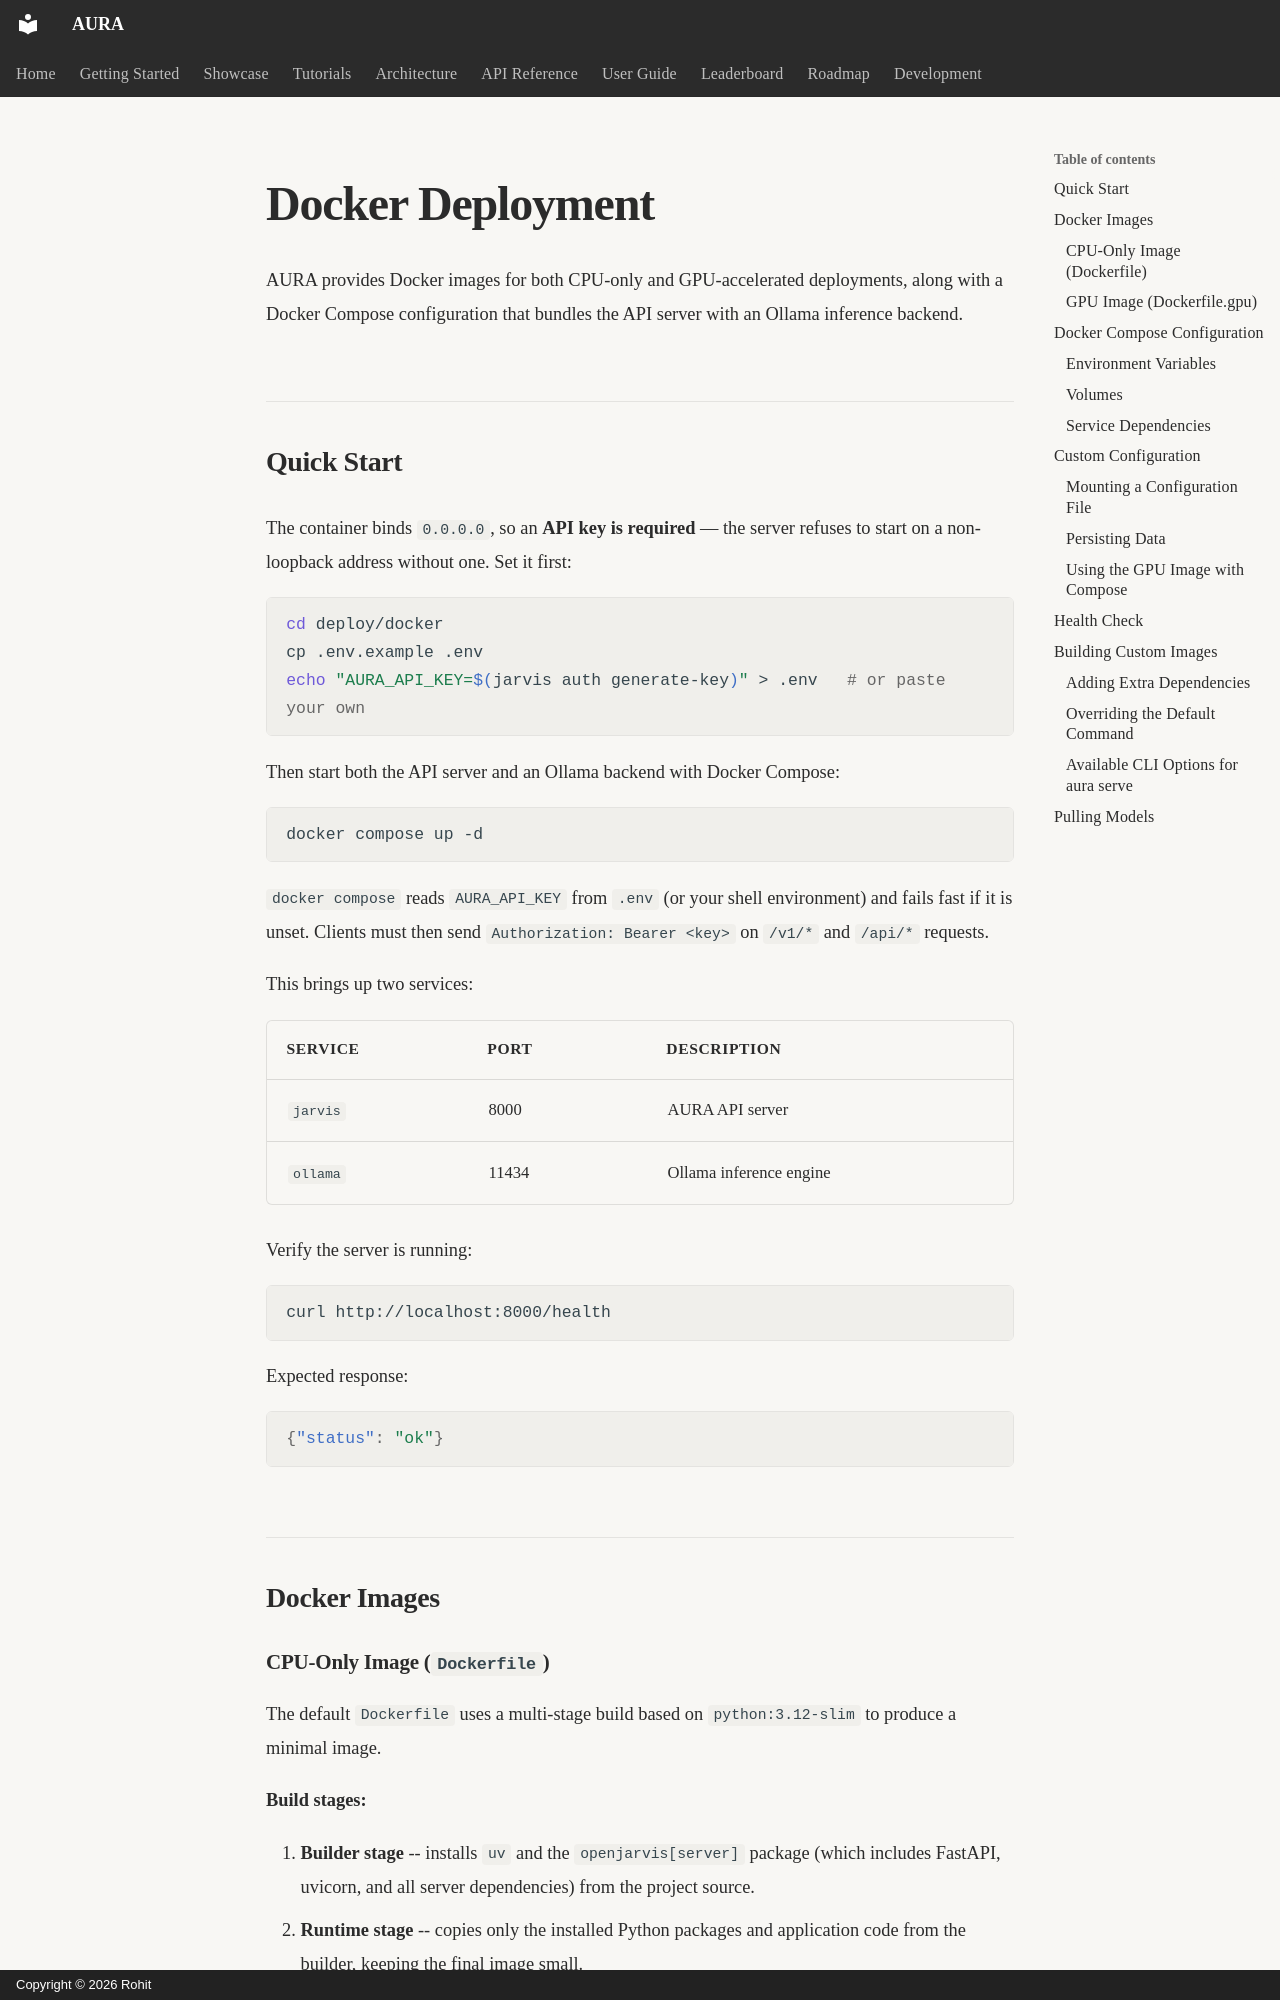

repository: Rohitpvt/AURA-Agentic-AI · page: deployment/docker/index.html · generator: mkdocs · copyright: Copyright © 2026 Rohit

# Docker Deployment

AURA provides Docker images for both CPU-only and GPU-accelerated deployments, along with a Docker Compose configuration that bundles the API server with an Ollama inference backend.

## Quick Start

The container binds `0.0.0.0`, so an **API key is required** — the server
refuses to start on a non-loopback address without one. Set it first:

```bash
cd deploy/docker
cp .env.example .env
echo "AURA_API_KEY=$(jarvis auth generate-key)" > .env   # or paste your own
```

Then start both the API server and an Ollama backend with Docker Compose:

```bash
docker compose up -d
```

`docker compose` reads `AURA_API_KEY` from `.env` (or your shell
environment) and fails fast if it is unset. Clients must then send
`Authorization: Bearer <key>` on `/v1/*` and `/api/*` requests.

This brings up two services:

| Service  | Port  | Description                        |
|----------|-------|------------------------------------|
| `jarvis` | 8000  | AURA API server              |
| `ollama` | 11434 | Ollama inference engine            |

Verify the server is running:

```bash
curl http://localhost:8000/health
```

Expected response:

```json
{"status": "ok"}
```

## Docker Images
